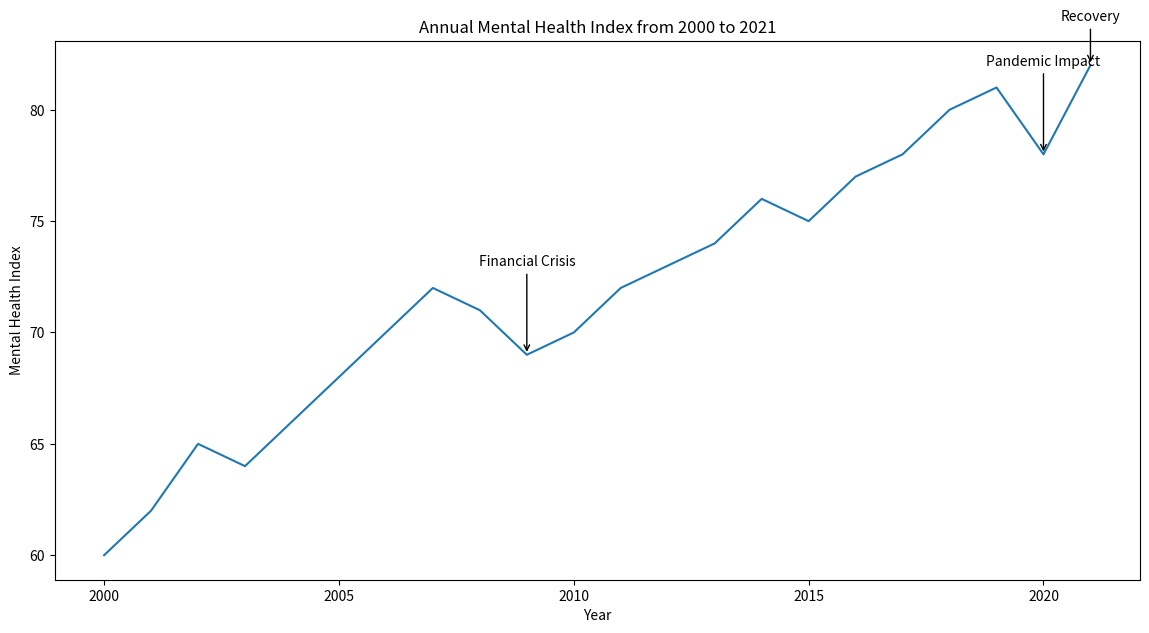

Reproduce this figure in Python.

import seaborn as sns
import pandas as pd
import matplotlib.pyplot as plt

# Create DataFrame from provided data
data = {
    'Year': list(range(2000, 2022)),
    'Mental Health Index': [60, 62, 65, 64, 66, 68, 70, 72, 71, 69, 70, 72, 73, 74, 76, 75, 77, 78, 80, 81, 78, 82]
}

df = pd.DataFrame(data)

# Settings for colors and figure size
line_colors = ["#1f77b4"]
plt.figure(figsize=(14, 7))

# Plot the line chart with seaborn
ax = sns.lineplot(x='Year', y='Mental Health Index', data=df, color=line_colors[0])

# Add a title and labels
ax.set_title('Annual Mental Health Index from 2000 to 2021')
ax.set_xlabel('Year')
ax.set_ylabel('Mental Health Index')

# Annotate significant data points
ax.annotate('Financial Crisis', xy=(2009, 69), xytext=(2009, 73),
            arrowprops=dict(facecolor='black', arrowstyle="->"),
            ha='center')

ax.annotate('Pandemic Impact', xy=(2020, 78), xytext=(2020, 82),
            arrowprops=dict(facecolor='black', arrowstyle="->"),
            ha='center')

ax.annotate('Recovery', xy=(2021, 82), xytext=(2021, 84),
            arrowprops=dict(facecolor='black', arrowstyle="->"),
            ha='center')

# Show the plot
plt.show()
